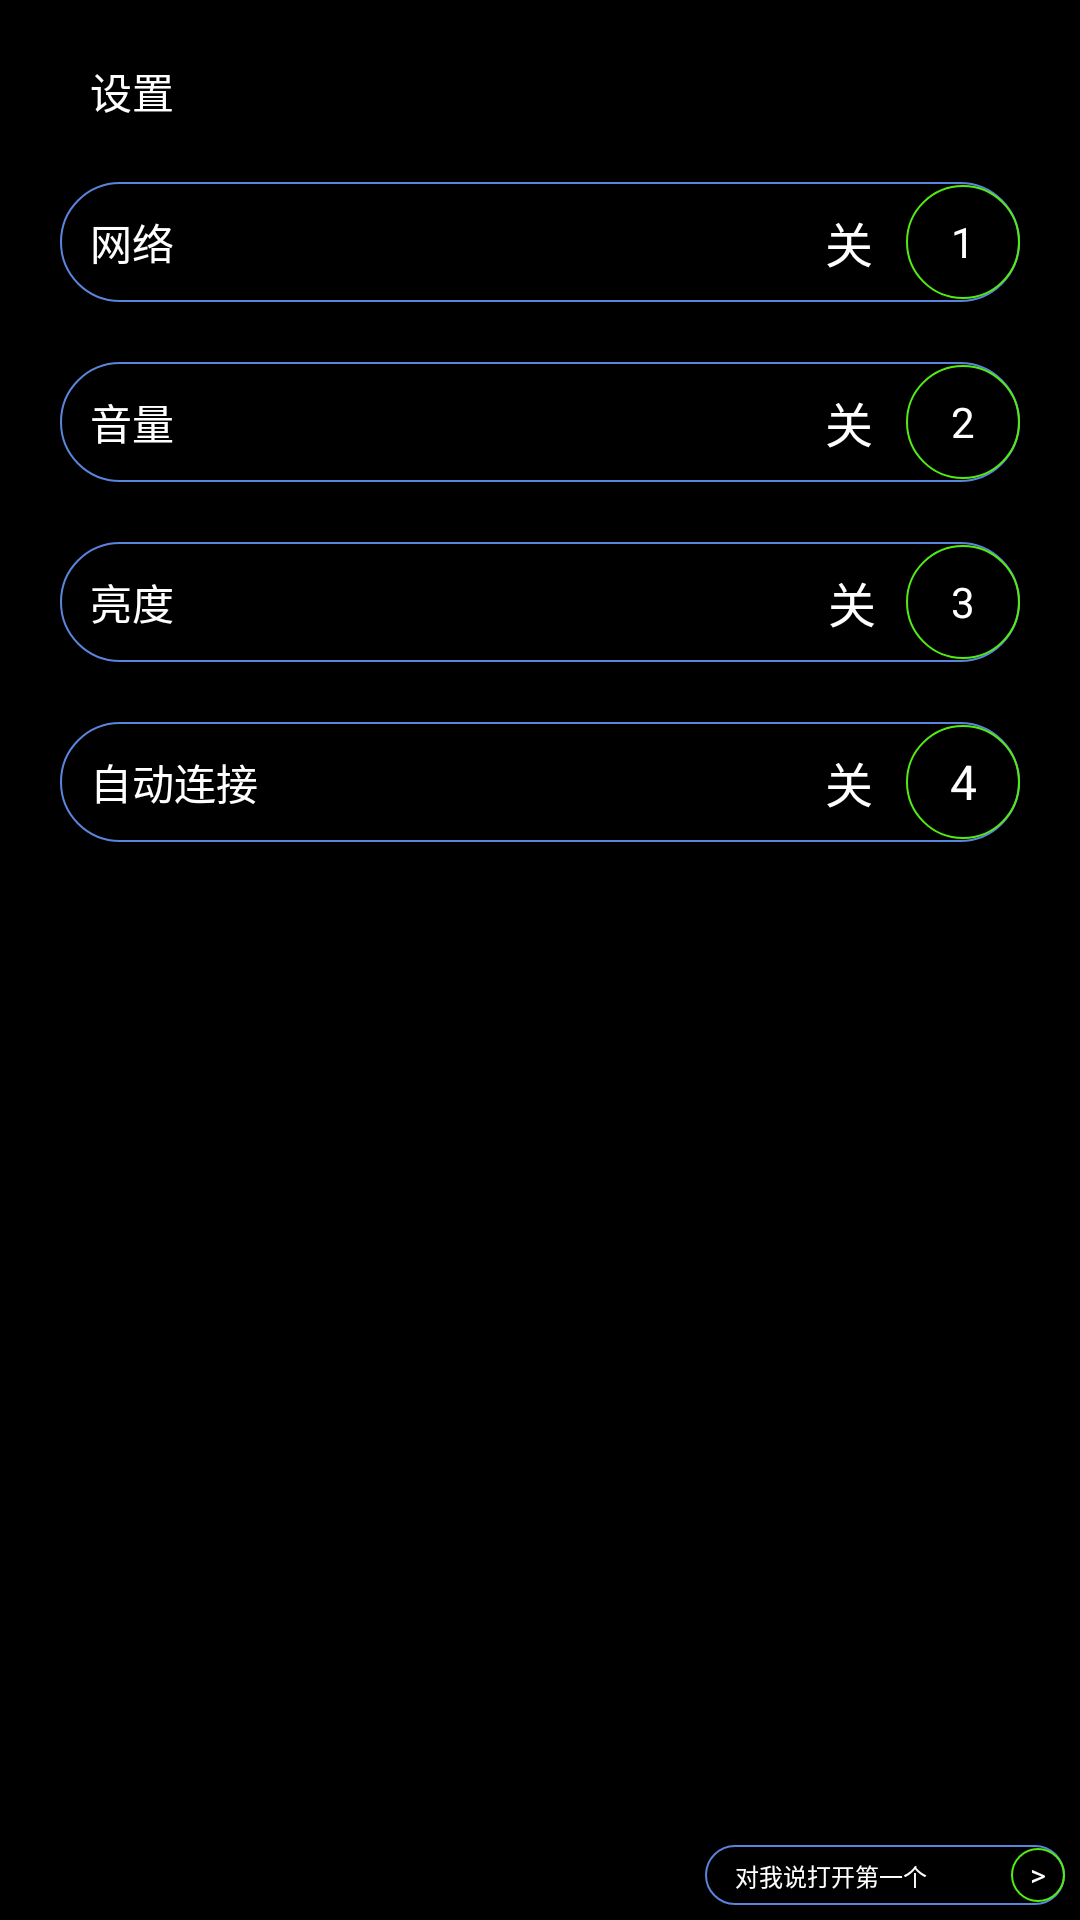

Layout XML and referenced resources for this Android screen:
<!-- AndroidManifest.xml: application theme Theme.ARGlasses -->
<!-- res/layout/activity_main.xml -->
<?xml version="1.0" encoding="utf-8"?>
<androidx.constraintlayout.widget.ConstraintLayout xmlns:android="http://schemas.android.com/apk/res/android"
    xmlns:app="http://schemas.android.com/apk/res-auto"
    xmlns:tools="http://schemas.android.com/tools"
    android:layout_width="match_parent"
    android:layout_height="match_parent"
    android:background="@color/black"
    tools:context=".MainActivity">


    <TextView
        android:id="@+id/tv_setting"
        android:layout_width="wrap_content"
        android:layout_height="wrap_content"
        android:text="设置"
        android:textColor="@color/white"
        android:layout_marginTop="20dp"
        android:layout_marginLeft="30dp"
        app:layout_constraintLeft_toLeftOf="parent"
        app:layout_constraintTop_toTopOf="parent" />

    <androidx.constraintlayout.widget.ConstraintLayout
        android:id="@+id/cl_net"
        android:layout_width="match_parent"
        android:layout_height="40dp"
        app:layout_constraintLeft_toLeftOf="parent"
        android:layout_margin="20dp"
        android:background="@drawable/setting_item_shape"
        app:layout_constraintTop_toBottomOf="@id/tv_setting">

        <TextView
            android:layout_width="wrap_content"
            android:layout_height="wrap_content"
            android:text="网络"
            android:textColor="@color/white"
            android:layout_margin="10dp"
            app:layout_constraintBottom_toBottomOf="parent"
            app:layout_constraintLeft_toLeftOf="parent"
            app:layout_constraintTop_toTopOf="parent" />

        <TextView
            android:layout_width="38dp"
            android:layout_height="38dp"
            android:text="关"
            android:gravity="center"
            android:textColor="@color/white"
            android:textSize="16sp"
            app:layout_constraintRight_toLeftOf="@+id/tv_net"
            app:layout_constraintBottom_toBottomOf="parent"
            app:layout_constraintRight_toRightOf="parent"
            app:layout_constraintTop_toTopOf="parent" />

        <TextView
            android:id="@+id/tv_net"
            android:layout_width="38dp"
            android:layout_height="38dp"
            android:text="1"
            android:gravity="center"
            android:textColor="@color/white"
            android:background="@drawable/item_right_shape"
            app:layout_constraintBottom_toBottomOf="parent"
            app:layout_constraintRight_toRightOf="parent"
            app:layout_constraintTop_toTopOf="parent" />

    </androidx.constraintlayout.widget.ConstraintLayout>

    <androidx.constraintlayout.widget.ConstraintLayout
        android:id="@+id/cl_volume"
        android:layout_width="match_parent"
        android:layout_height="40dp"
        app:layout_constraintLeft_toLeftOf="parent"
        android:layout_margin="20dp"
        android:background="@drawable/setting_item_shape"
        app:layout_constraintTop_toBottomOf="@id/cl_net">

        <TextView
            android:layout_width="wrap_content"
            android:layout_height="wrap_content"
            android:text="音量"
            android:textColor="@color/white"
            android:layout_margin="10dp"
            app:layout_constraintBottom_toBottomOf="parent"
            app:layout_constraintLeft_toLeftOf="parent"
            app:layout_constraintTop_toTopOf="parent" />

        <TextView
            android:layout_width="38dp"
            android:layout_height="38dp"
            android:text="关"
            android:gravity="center"
            android:textColor="@color/white"
            android:textSize="16sp"
            app:layout_constraintRight_toLeftOf="@+id/tv_volume"
            app:layout_constraintBottom_toBottomOf="parent"
            app:layout_constraintRight_toRightOf="parent"
            app:layout_constraintTop_toTopOf="parent" />

        <TextView
            android:id="@+id/tv_volume"
            android:layout_width="38dp"
            android:layout_height="38dp"
            android:gravity="center"
            android:text="2"
            android:textColor="@color/white"
            android:background="@drawable/item_right_shape"
            app:layout_constraintBottom_toBottomOf="parent"
            app:layout_constraintRight_toRightOf="parent"
            app:layout_constraintTop_toTopOf="parent" />

    </androidx.constraintlayout.widget.ConstraintLayout>

    <androidx.constraintlayout.widget.ConstraintLayout
        android:id="@+id/cl_light"
        android:layout_width="match_parent"
        android:layout_height="40dp"
        app:layout_constraintLeft_toLeftOf="parent"
        android:layout_margin="20dp"
        android:background="@drawable/setting_item_shape"
        app:layout_constraintTop_toBottomOf="@id/cl_volume">

        <TextView
            android:layout_width="wrap_content"
            android:layout_height="wrap_content"
            android:text="亮度"
            android:textColor="@color/white"
            android:layout_margin="10dp"
            app:layout_constraintBottom_toBottomOf="parent"
            app:layout_constraintLeft_toLeftOf="parent"
            app:layout_constraintTop_toTopOf="parent" />

        <TextView
            android:layout_width="wrap_content"
            android:layout_height="wrap_content"
            android:text="关"
            android:gravity="center"
            android:textColor="@color/white"
            android:textSize="16sp"
            android:layout_margin="10dp"
            app:layout_constraintRight_toLeftOf="@+id/tv_light"
            app:layout_constraintBottom_toBottomOf="parent"
            app:layout_constraintRight_toRightOf="parent"
            app:layout_constraintTop_toTopOf="parent" />

        <TextView
            android:id="@+id/tv_light"

            android:layout_width="38dp"
            android:layout_height="38dp"
            android:text="3"
            android:textColor="@color/white"
            android:gravity="center"
            android:background="@drawable/item_right_shape"
            app:layout_constraintBottom_toBottomOf="parent"
            app:layout_constraintRight_toRightOf="parent"
            app:layout_constraintTop_toTopOf="parent" />

    </androidx.constraintlayout.widget.ConstraintLayout>

    <androidx.constraintlayout.widget.ConstraintLayout
        android:id="@+id/cl_auto_connect"
        android:layout_width="match_parent"
        android:layout_height="40dp"
        app:layout_constraintLeft_toLeftOf="parent"
        android:layout_margin="20dp"
        android:background="@drawable/setting_item_shape"
        app:layout_constraintTop_toBottomOf="@id/cl_light">

        <TextView
            android:layout_width="wrap_content"
            android:layout_height="wrap_content"
            android:text="自动连接"
            android:textColor="@color/white"
            android:layout_margin="10dp"
            app:layout_constraintBottom_toBottomOf="parent"
            app:layout_constraintLeft_toLeftOf="parent"
            app:layout_constraintTop_toTopOf="parent" />

        <TextView
            android:layout_width="38dp"
            android:layout_height="38dp"
            android:text="关"
            android:gravity="center"
            android:textColor="@color/white"
            android:textSize="16sp"
            app:layout_constraintRight_toLeftOf="@+id/tv_auto_connect"
            app:layout_constraintBottom_toBottomOf="parent"
            app:layout_constraintRight_toRightOf="parent"
            app:layout_constraintTop_toTopOf="parent" />

        <TextView
            android:id="@+id/tv_auto_connect"
            android:layout_width="38dp"
            android:layout_height="38dp"
            android:text="4"
            android:gravity="center"
            android:background="@drawable/item_right_shape"
            android:textColor="@color/white"
            android:textSize="16sp"
            app:layout_constraintBottom_toBottomOf="parent"
            app:layout_constraintRight_toRightOf="parent"
            app:layout_constraintTop_toTopOf="parent" />

    </androidx.constraintlayout.widget.ConstraintLayout>

    <androidx.constraintlayout.widget.ConstraintLayout
        android:id="@+id/cl_right_bottom"
        android:layout_width="120dp"
        android:layout_height="20dp"
        android:layout_margin="5dp"
        app:layout_constraintRight_toRightOf="parent"
        app:layout_constraintBottom_toBottomOf="parent"
        android:background="@drawable/setting_item_shape">

        <TextView
            android:layout_width="wrap_content"
            android:layout_height="wrap_content"
            android:text="对我说打开第一个"
            android:textColor="@color/white"
            android:layout_margin="10dp"
            android:textSize="8sp"
            app:layout_constraintBottom_toBottomOf="parent"
            app:layout_constraintLeft_toLeftOf="parent"
            app:layout_constraintTop_toTopOf="parent" />

        <TextView
            android:layout_width="18dp"
            android:layout_height="18dp"
            android:text=">"
            android:gravity="center"
            android:background="@drawable/item_right_shape"
            android:textColor="@color/white"
            android:textSize="10sp"
            app:layout_constraintBottom_toBottomOf="parent"
            app:layout_constraintRight_toRightOf="parent"
            app:layout_constraintTop_toTopOf="parent" />

    </androidx.constraintlayout.widget.ConstraintLayout>


</androidx.constraintlayout.widget.ConstraintLayout>
<!-- resources referenced by this layout -->
<resources>
  <color name="black">#FF000000</color>
  <color name="white">#FFFFFFFF</color>
  <!-- drawable item_right_shape (drawable) -->
  <?xml version="1.0" encoding="utf-8"?>
  <shape xmlns:android="http://schemas.android.com/apk/res/android" android:shape="oval" >
      <stroke android:color="@color/pine_blue" android:width="2px"/>
  
  </shape>
  <!-- drawable setting_item_shape (drawable) -->
  <?xml version="1.0" encoding="utf-8"?>
  <shape xmlns:android="http://schemas.android.com/apk/res/android" >
      <corners android:radius="20dp" />
      <solid android:color="#00ff00ff"/>
      <stroke android:color="@color/blue" android:width="2px"/>
  
  </shape>
  <style name="Theme.ARGlasses" parent="Theme.MaterialComponents.DayNight.NoActionBar">
          
          <item name="colorPrimary">@color/purple_500</item>
          <item name="colorPrimaryVariant">@color/purple_700</item>
          <item name="colorOnPrimary">@color/white</item>
          
          <item name="colorSecondary">@color/teal_200</item>
          <item name="colorSecondaryVariant">@color/teal_700</item>
          <item name="colorOnSecondary">@color/black</item>
          
          <item name="android:statusBarColor" tools:targetApi="l">?attr/colorPrimaryVariant</item>
          
      </style>
  <color name="pine_blue">#52EC10</color>
  <color name="blue">#5A85DC</color>
  <color name="purple_500">#FF6200EE</color>
  <color name="purple_700">#FF3700B3</color>
  <color name="teal_200">#FF03DAC5</color>
  <color name="teal_700">#FF018786</color>
</resources>
